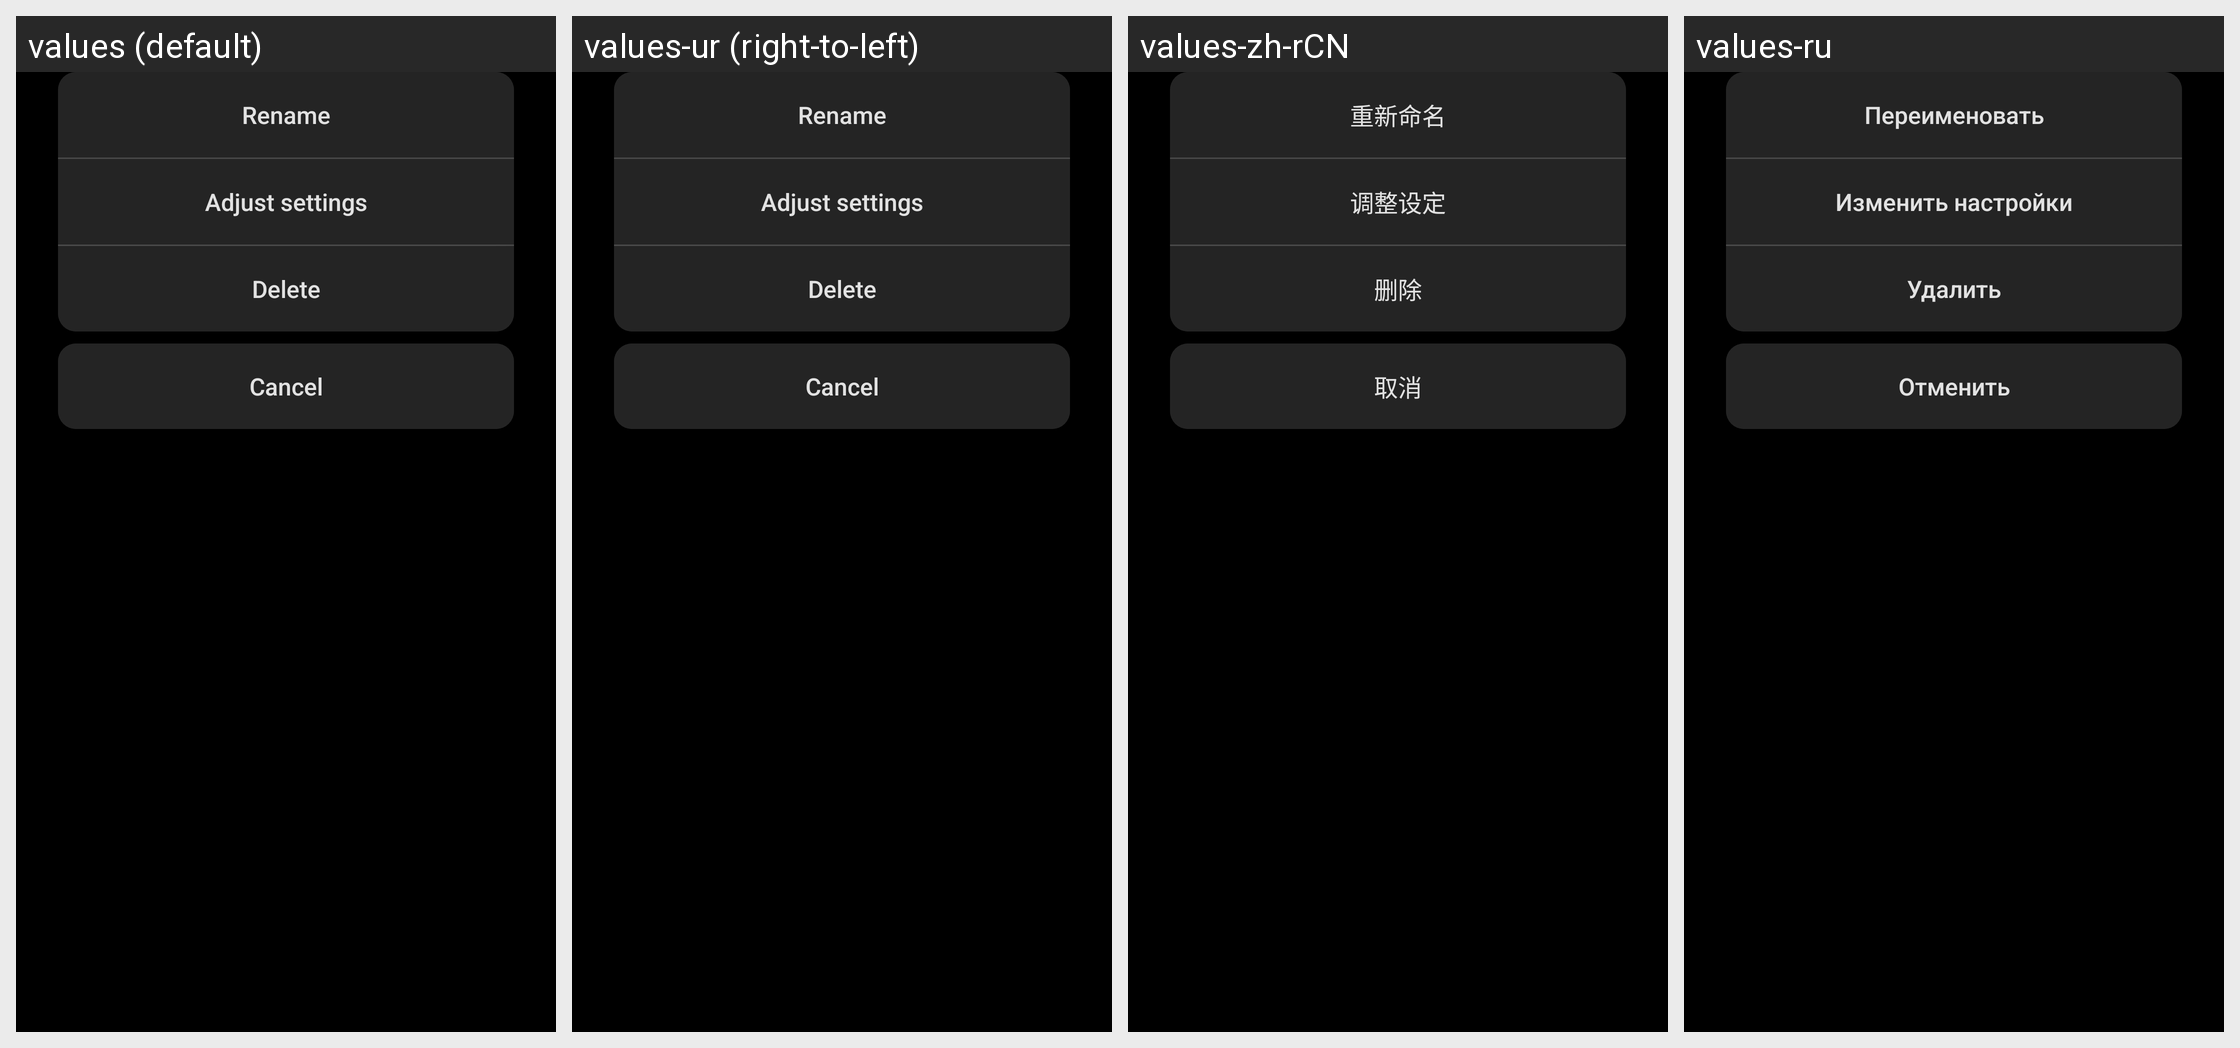

Translations of the strings shown on this Android screen, per locale in the grid:
Android screen res/layout/my_shoot_setting_detail_action_sheet.xml rendered under 4 locales, left to right: values (default), values-ur (right-to-left), values-zh-rCN, values-ru. Device: Nexus 5 (rendered at 1080×1920; each locale shown at half size, 540×960, under a caption strip naming it); theme AppTheme.
Other locales in the repository, not shown: values-af, values-am, values-ar, values-as, values-az, values-be, values-bg, values-bn, values-bs, values-ca, values-cs, values-da, values-el, values-en-rCA, values-en-rGB, values-en-rIN, values-en-rXC, values-es, values-es-rUS, values-et, values-eu, values-fa, values-fi, values-fr, values-fr-rCA, values-gl, values-gu, values-hi, values-hr, values-hu, values-hy, values-in, values-is, values-iw, values-ka, values-kk, values-km, values-kn, values-ky, values-lo, values-lt, values-lv, values-mk, values-ml, values-mn, values-mr, values-ms, values-my, values-nb, values-ne, values-nl, values-or, values-pa, values-pl, values-pt, values-pt-rBR, values-pt-rPT, values-ro, values-si, values-sk, values-sl, values-sq, values-sr, values-sv, values-sw, values-ta, values-te, values-th, values-tl, values-tr, values-uk, values-uz, values-vi, values-zh-rHK, values-zu.
Strings drawn on this screen, with the default value and each locale's value (text and hints the layout hard-codes, and strings that could not be matched under every locale, appear in the picture but are not listed):

MID_RENAME
  values: Rename
  values-ur: Rename  [not translated; the default value is used]
  values-zh-rCN: 重新命名
  values-ru: Переименовать

MID_EDIT
  values: Adjust settings
  values-ur: Adjust settings  [not translated; the default value is used]
  values-zh-rCN: 调整设定
  values-ru: Изменить настройки

MID_DELETE
  values: Delete
  values-ur: Delete  [not translated; the default value is used]
  values-zh-rCN: 删除
  values-ru: Удалить

MID_CANCEL
  values: Cancel
  values-ur: Cancel  [not translated; the default value is used]
  values-zh-rCN: 取消
  values-ru: Отменить
